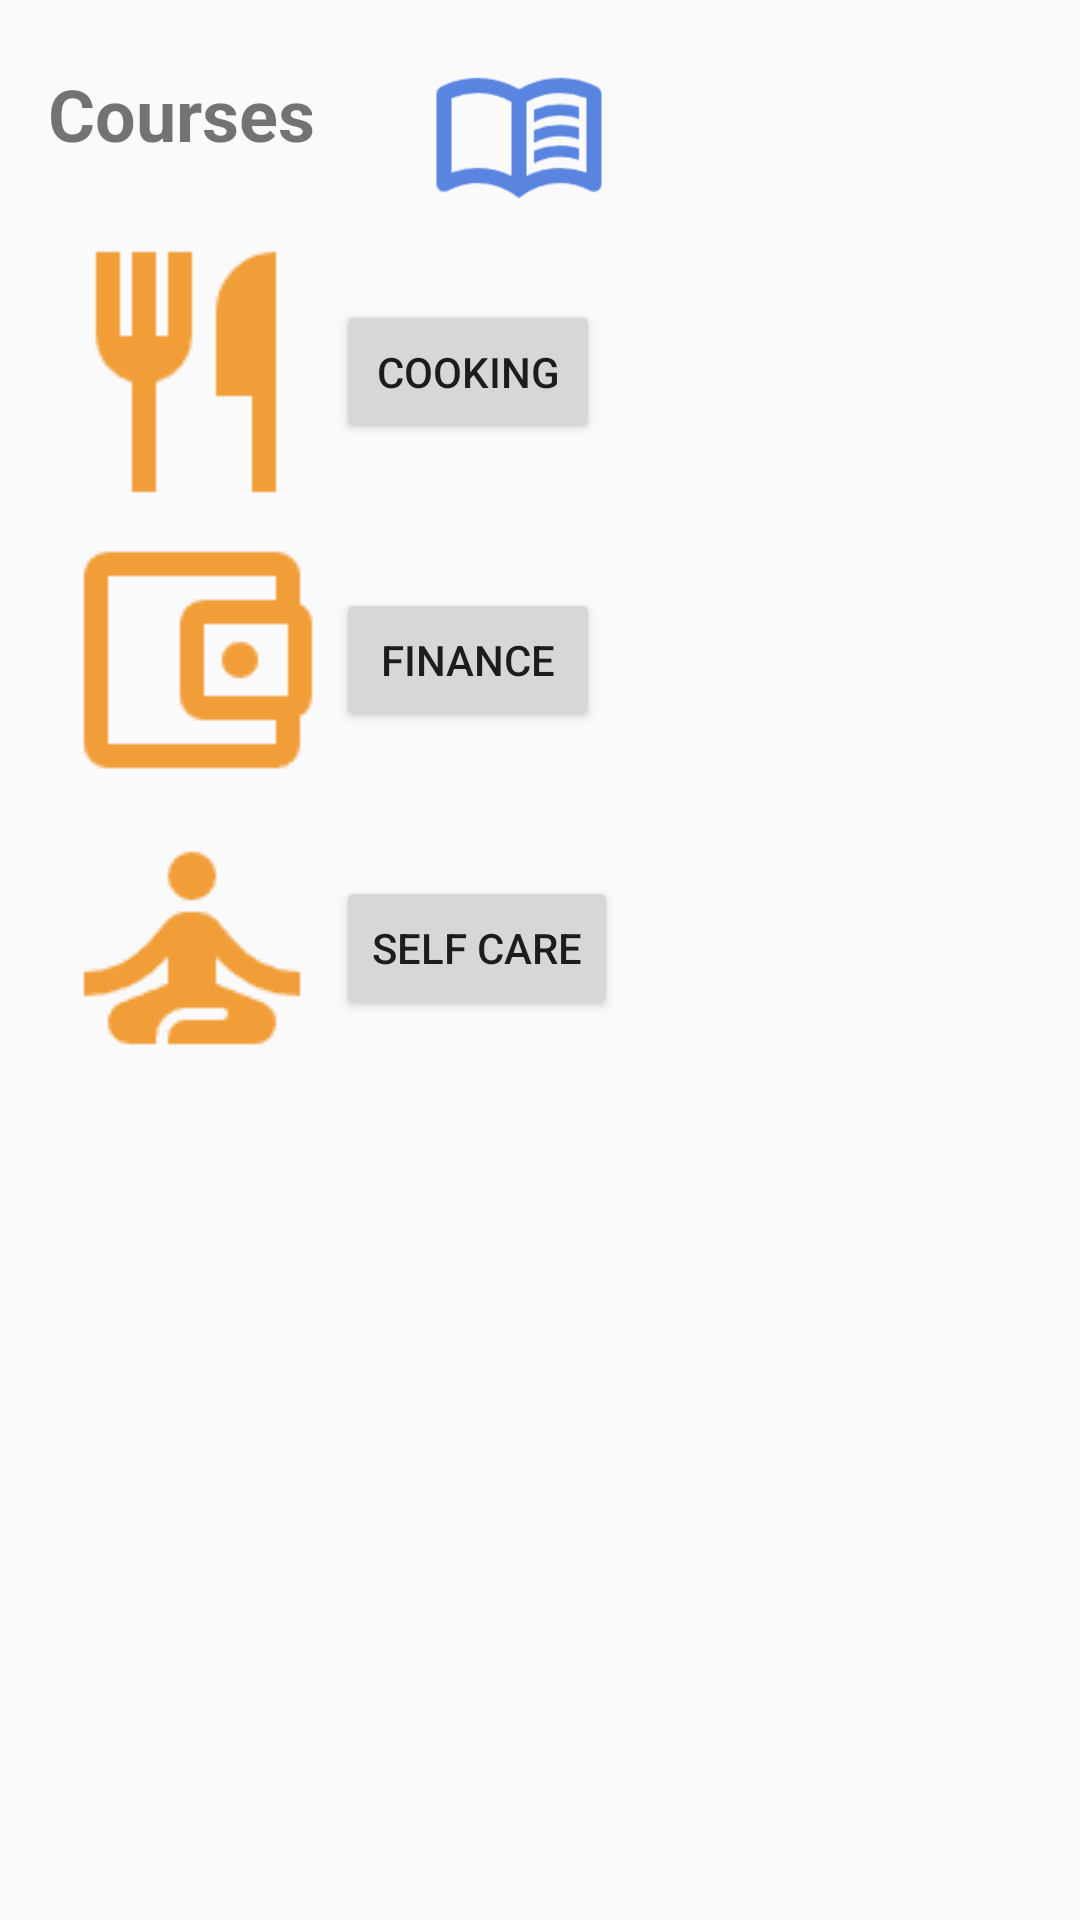

The Android layout XML behind this screen, and the referenced resources:
<!-- AndroidManifest.xml: activity theme Theme.Adulting101 -->
<!-- res/layout/activity_courses.xml -->
<?xml version="1.0" encoding="utf-8"?>
<LinearLayout xmlns:android="http://schemas.android.com/apk/res/android"
    android:layout_width="match_parent"
    android:layout_height="match_parent"
    android:orientation="vertical"
    android:padding="16dp">

  <LinearLayout
      android:layout_width="match_parent"
      android:layout_height="wrap_content"
      android:orientation="horizontal"
      android:gravity="center_vertical">

    <TextView
        android:id="@+id/Courses"
        android:layout_width="wrap_content"
        android:layout_height="wrap_content"
        android:text="Courses"
        android:textSize="24sp"
        android:textStyle="bold"
        android:paddingBottom="16dp" />

    <ImageView
        android:layout_width="wrap_content"
        android:layout_height="60dp"
        android:layout_marginStart="8dp"
        android:src="@drawable/ic_courses" />
  </LinearLayout>

  <LinearLayout
      android:layout_width="match_parent"
      android:layout_height="wrap_content"
      android:orientation="horizontal"
      android:gravity="center_vertical">

    <ImageView
        android:layout_width="wrap_content"
        android:layout_height="wrap_content"
        android:src="@drawable/ic_cooking" />

    <Button
        android:id="@+id/btn_cooking"
        android:layout_width="wrap_content"
        android:layout_height="wrap_content"
        android:text="Cooking" />
  </LinearLayout>

  <LinearLayout
      android:layout_width="match_parent"
      android:layout_height="wrap_content"
      android:orientation="horizontal"
      android:gravity="center_vertical">

    <ImageView
        android:layout_width="wrap_content"
        android:layout_height="wrap_content"
        android:src="@drawable/ic_finance" />

    <Button
        android:id="@+id/btn_finance"
        android:layout_width="wrap_content"
        android:layout_height="wrap_content"
        android:text="Finance" />
  </LinearLayout>

  <LinearLayout
      android:layout_width="match_parent"
      android:layout_height="wrap_content"
      android:orientation="horizontal"
      android:gravity="center_vertical">

    <ImageView
        android:layout_width="wrap_content"
        android:layout_height="wrap_content"
        android:src="@drawable/ic_self_care" />

    <Button
        android:id="@+id/btn_self_care"
        android:layout_width="wrap_content"
        android:layout_height="wrap_content"
        android:text="Self Care" />
  </LinearLayout>

  <TextView
      android:id="@+id/course_content_textview"
      android:layout_width="match_parent"
      android:layout_height="wrap_content"
      android:textSize="16sp"
      android:padding="16dp"
      android:background="#f0f0f0"
      android:visibility="gone"/>
</LinearLayout>
<!-- resources referenced by this layout -->
<resources>
  <!-- drawable ic_cooking: png bitmap (drawable, 989 bytes) -->
  <!-- drawable ic_courses: png bitmap (drawable, 1984 bytes) -->
  <!-- drawable ic_finance: png bitmap (drawable, 1072 bytes) -->
  <!-- drawable ic_self_care: png bitmap (drawable, 1385 bytes) -->
  <style name="Theme.Adulting101" parent="Theme.AppCompat.Light.DarkActionBar" />
</resources>
